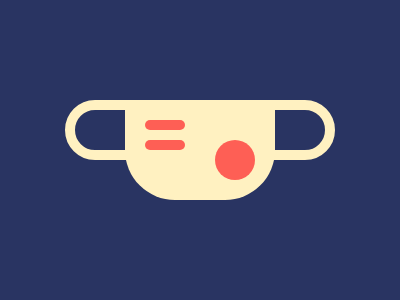

Give the HTML and CSS whose rendering is this image.

<a><b><c><d><e>
<style>
  body{background:#293462}
  a,b,c,d,e {
    position:absolute;
    background: #FE5F55;
  }
  a{
    background: #293462;
    width:250;
    height:40;
    border:10px solid #FFF1C1;
    border-radius:50px;
    top:100;
    left:65
  }
  b{
    background:#FFF1C1;
    width:150;
    height:90;
    border-radius:0 0 50px 50px;
    top:0;
    left:50
  }
  c,d{
    width:40;
    height:10;
    border-radius:5px;
    top:10;
    left:20
  }
  d{left:0;top:20}
  e{
    width:40;
    height:40;
    border-radius:50%;
    top:0;
    left:70
  }
</style>